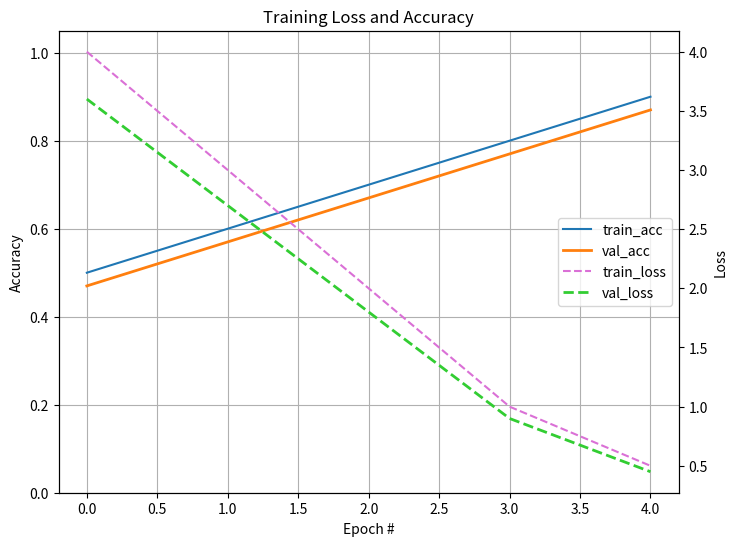
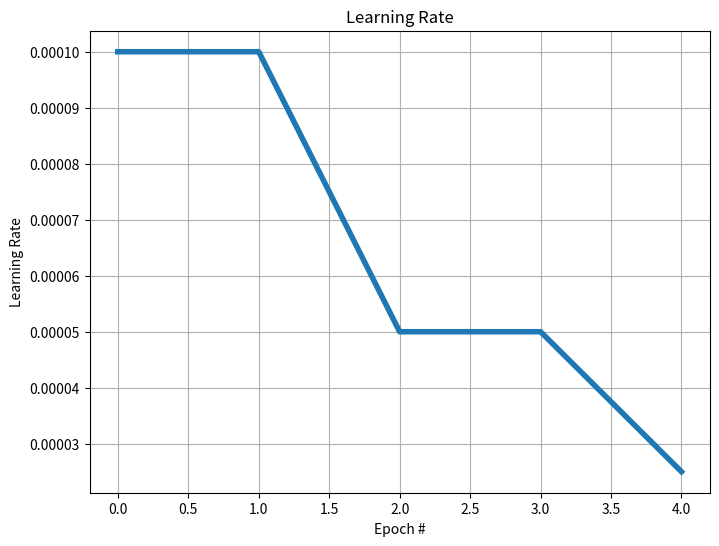

Generate these figures, in order, with matplotlib:
"""
Filename: utils.py 
Created on Wed Mar 13 13:40:25 CST 2019

@author: Kefeng Zhu (zkf1985@gmail.com, zkf85@163.com)

Description:
  Utility functions for 03-disease-classifiers-10x

"""
import os
import matplotlib
matplotlib.use('Agg')
import matplotlib.pyplot as plt
import numpy as np

# Added by KF 2019/03/11
category_zh_dict = {
   'apple': '苹果',
   'cherry': '樱桃',
   'citrus': '桔子',
   'corn': '玉米',
   'grape': '葡萄',
   'peach': '桃子',
   'pepper': '辣椒',
   'potato': '土豆',
   'strawberry': '草莓',
   'tomato': '番茄'
}

#===============================================================================
# Added by KF 
# 2019/03/08
#===============================================================================
def is_image_file(path):
    """
    Check if the file at 'path' is a valid image file by suffix
    Input:
        - path: (str) file's full path

    Return: 
        True if it's a valid image file.
    """
    valid_img_suffix = ('jpg', 'jpeg', 'png')
    if path.rsplit('.', 1)[1].lower() in valid_img_suffix and not path.startswith('.'):
        return True
    else:
        print("%s is not a valid image file" % path)
        return False

#===============================================================================
# Added by KF
# 2019/03/11
#===============================================================================
def plot_distribution(x, height, label='data', title='Data Distribution', savedir='.', filename='data-distribution.eps'):
    """
    Plot data distribtuion of a given dataset. 
    Feature: put numbers for each category on top of bars.

    Input:
        x: (list) x coordinate of the bar
        height: (list) height(s) of the bar(s).
        title: (str) figure title.
        filename: (str) filename to be saved.

    """
    plt.figure(figsize=(8,6))
    color = 'dodgerblue'
    plt.bar(x, height, width = 0.75, color=color, label=label)
    offset = 0

    for i in range(len(x)):
        xy = (i, height[i]+ offset)
        plt.annotate('%d' % xy[1], xy=xy, textcoords='data', horizontalalignment='center', color='gray', weight='bold')
    
    plt.grid(axis='y', ls='--', lw=.5, c='lightgray')
    plt.xticks(x)
    plt.title(title)
    plt.legend()
    suffix = filename.rsplit('.', 1)[1].lower()
    plt.savefig(os.path.join(savedir, filename), format=suffix, dpi=1000)
    print('[KF INFO] %s is saved!' % filename)
    

#===============================================================================
# Print title with double lines with text aligned to center
# Added by KF 2019/03/11
#===============================================================================
def print_title(title, f=None):
    width = 80
    print('', file=f)
    print('=' * width, file=f)
    print(' ' * ((width - len(title))//2 - 1), title, file=f)
    print('=' * width, file=f)

#===============================================================================
# Plot valloss, loss, val_acc and acc in 
# Added by KF 2019/03/12
#===============================================================================
def plot_loss_acc(history, save_dir, plt_name='plt-acc-loss'):
    """
    Arguments:
        history: (dict) H.history where H is the return of model.fit()
        save_dir: (str) save directory (relative)
    """
    print_title("Plot the Loss and Accuracy")
    N = len(history["loss"])
    #plt.style.use("ggplot")
    #plt.figure()
    fig, ax1 = plt.subplots(figsize=(8, 6))
    ax2 = ax1.twinx()
    #N = epochs
    l1 = ax1.plot(np.arange(0, N), history["acc"], label="train_acc")
    l2 = ax1.plot(np.arange(0, N), history["val_acc"], label="val_acc", linewidth=2)
    ax1.set_ylabel('Accuracy')
    ax1.set_xlabel('Epoch #')
    ax1.set_ylim(0, 1.05)
    ax1.grid()

    l3 = ax2.plot(np.arange(0, N), history["loss"], color='orchid', linestyle='dashed', label="train_loss")
    l4 = ax2.plot(np.arange(0, N), history["val_loss"], color='limegreen', linestyle='dashed', label="val_loss", linewidth=2)
    ax2.set_ylabel('Loss')
    # Put all label legend together
    l = l1 + l2 + l3 + l4
    labels = [i.get_label() for i in l]
    plt.legend(l, labels, loc='center right')
    plt.title("Training Loss and Accuracy")
    plt_name += '.eps'
    plt.savefig(os.path.join(save_dir, plt_name), format='eps', dpi=1000)
    print("[KF INFO] Loss and acc history is plotted!")

#===============================================================================
# Plot Learning Rate`
# Added by KF 2019/03/12
#===============================================================================
def plot_lr(history, save_dir, plt_name='plt-lr'):
    """
    Arguments:
        history: (dict) H.history where H is the return of model.fit()
        save_dir: (str) save directory (relative)
    """
    print_title("Plot Learning Rate")
    N = len(history["lr"])
    plt.figure(figsize=(8, 6))
    plt.plot(np.arange(0, N), history['lr'], linewidth=4)
    plt.xlabel('Epoch #')
    plt.ylabel('Learning Rate')
    plt.grid()
    plt.title("Learning Rate")
    plt_name += '.eps'
    plt.savefig(os.path.join(save_dir, plt_name), format='eps', dpi=1000)
    print("[KF INFO] learning rate history is plotted!")


################################################################################
# Main entry, for testing
################################################################################
if (__name__ == "__main__"):
    
    print("[KF INFO] Start testing module utils.py")
    # Test 'is_image_file'
    #print("[KF INFO] Test is_image_file()")
    #print("-"*80)
    #li = ['._abcd.JPG', 'cbd.jpeg', '.DSTORE', 'bd3e.png']
    #for f in li:
    #    print(is_image_file(f))

    # Test 'plot_distribution'
    #x = [i for i in '中文标题']
    #height = [40,50,60,20]
    #label = '中文标签'
    #title = '中文标题'
    #plot_distribution(x, height, label, title=title, filename='try-data-dist.png')
    # Test Passed! - KF 2019/03/11

    # Test 'plot_distribution'
    h = {}
    h['loss'] = np.array([4,3,2,1,0.5])
    h['val_loss'] = np.array([4,3,2,1,0.5])*0.9
    h['acc'] = np.array([50, 60, 70, 80, 90])*.01
    h['val_acc'] = (np.array([50, 60, 70, 80, 90]) - 3)*.01
    h['lr'] = np.array([1e-4, 1e-4, 5e-5, 5e-5, 2.5e-5])
    print(h)
    plot_loss_acc(h, '.', 'abcd')
    plot_lr(h, '.', 'efg')

    # test print_title with argument 'f'
    # with open('try.txt', 'a') as f:
    #    print_title("HEllo world!", f=f)
    # Test Passed!
    
